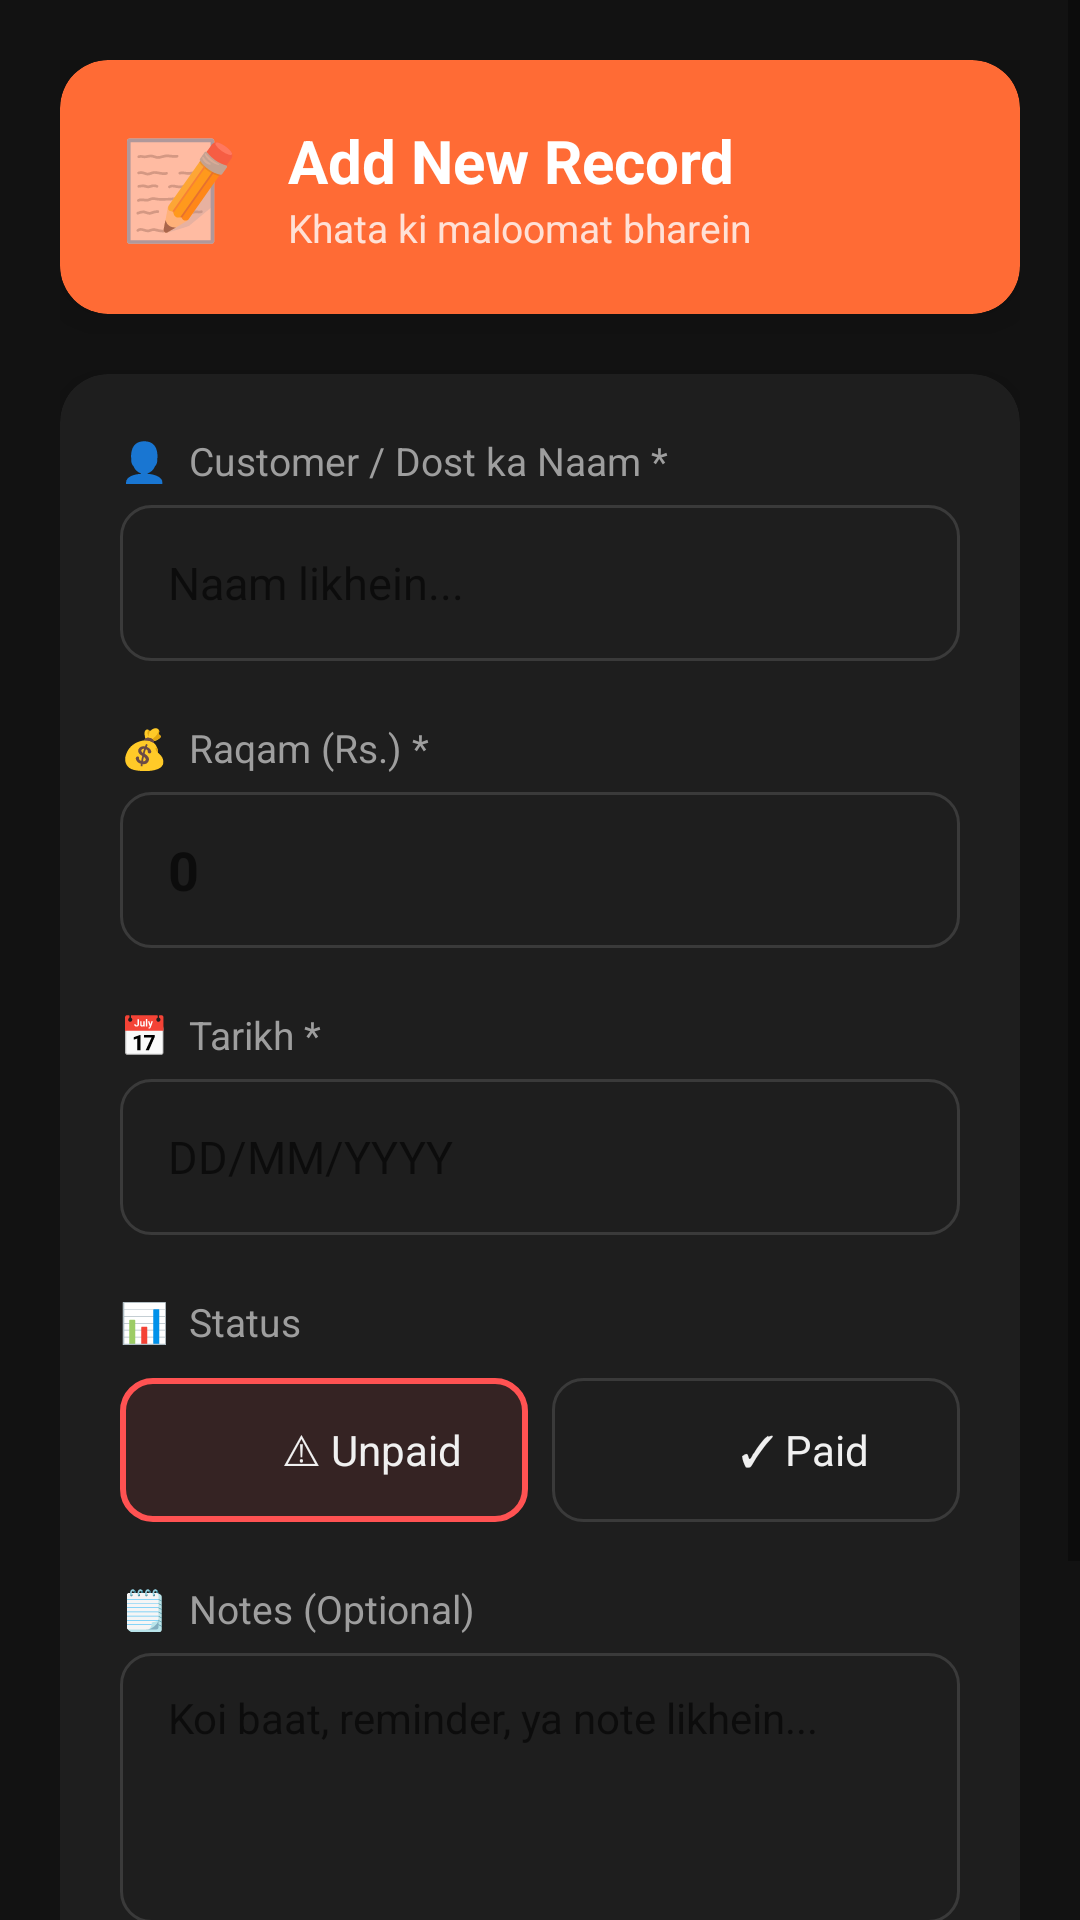

The Android layout XML behind this screen, and the referenced resources:
<!-- AndroidManifest.xml: application theme Theme.NiaziKhataSystem -->
<!-- res/layout/activity_add_edit_khata.xml -->
<?xml version="1.0" encoding="utf-8"?>
<ScrollView
    xmlns:android="http://schemas.android.com/apk/res/android"
    xmlns:app="http://schemas.android.com/apk/res-auto"
    android:layout_width="match_parent"
    android:layout_height="match_parent"
    android:background="@color/bg_dark"
    android:fillViewport="true">

    <LinearLayout
        android:layout_width="match_parent"
        android:layout_height="wrap_content"
        android:orientation="vertical"
        android:padding="20dp">

        
        <androidx.cardview.widget.CardView
            android:layout_width="match_parent"
            android:layout_height="wrap_content"
            android:layout_marginBottom="20dp"
            app:cardCornerRadius="16dp"
            app:cardBackgroundColor="@color/accent_orange"
            app:cardElevation="8dp">

            <LinearLayout
                android:layout_width="match_parent"
                android:layout_height="wrap_content"
                android:orientation="horizontal"
                android:padding="20dp"
                android:gravity="center_vertical">

                <TextView
                    android:layout_width="wrap_content"
                    android:layout_height="wrap_content"
                    android:text="📝"
                    android:textSize="32sp"
                    android:layout_marginEnd="16dp"/>

                <LinearLayout
                    android:layout_width="match_parent"
                    android:layout_height="wrap_content"
                    android:orientation="vertical">

                    <TextView
                        android:id="@+id/tvFormTitle"
                        android:layout_width="wrap_content"
                        android:layout_height="wrap_content"
                        android:text="Add New Record"
                        android:textColor="@color/white"
                        android:textSize="20sp"
                        android:textStyle="bold"/>

                    <TextView
                        android:layout_width="wrap_content"
                        android:layout_height="wrap_content"
                        android:text="Khata ki maloomat bharein"
                        android:textColor="#CCFFFFFF"
                        android:textSize="13sp"/>
                </LinearLayout>

            </LinearLayout>
        </androidx.cardview.widget.CardView>

        
        <androidx.cardview.widget.CardView
            android:layout_width="match_parent"
            android:layout_height="wrap_content"
            app:cardCornerRadius="16dp"
            app:cardBackgroundColor="@color/card_bg"
            app:cardElevation="4dp">

            <LinearLayout
                android:layout_width="match_parent"
                android:layout_height="wrap_content"
                android:orientation="vertical"
                android:padding="20dp">

                
                <TextView
                    android:layout_width="wrap_content"
                    android:layout_height="wrap_content"
                    android:text="👤  Customer / Dost ka Naam *"
                    android:textColor="@color/text_secondary"
                    android:textSize="13sp"
                    android:layout_marginBottom="6dp"/>

                <EditText
                    android:id="@+id/etCustomerName"
                    android:layout_width="match_parent"
                    android:layout_height="52dp"
                    android:hint="Naam likhein..."
                    android:hintTextColor="@color/text_hint"
                    android:textColor="@color/text_primary"
                    android:textSize="15sp"
                    android:background="@drawable/input_background"
                    android:paddingStart="16dp"
                    android:paddingEnd="16dp"
                    android:inputType="textPersonName|textCapWords"
                    android:singleLine="true"
                    android:layout_marginBottom="20dp"/>

                
                <TextView
                    android:layout_width="wrap_content"
                    android:layout_height="wrap_content"
                    android:text="💰  Raqam (Rs.) *"
                    android:textColor="@color/text_secondary"
                    android:textSize="13sp"
                    android:layout_marginBottom="6dp"/>

                <EditText
                    android:id="@+id/etAmount"
                    android:layout_width="match_parent"
                    android:layout_height="52dp"
                    android:hint="0"
                    android:hintTextColor="@color/text_hint"
                    android:textColor="@color/accent_orange"
                    android:textSize="18sp"
                    android:textStyle="bold"
                    android:background="@drawable/input_background"
                    android:paddingStart="16dp"
                    android:paddingEnd="16dp"
                    android:inputType="numberDecimal"
                    android:singleLine="true"
                    android:layout_marginBottom="20dp"/>

                
                <TextView
                    android:layout_width="wrap_content"
                    android:layout_height="wrap_content"
                    android:text="📅  Tarikh *"
                    android:textColor="@color/text_secondary"
                    android:textSize="13sp"
                    android:layout_marginBottom="6dp"/>

                <EditText
                    android:id="@+id/etDate"
                    android:layout_width="match_parent"
                    android:layout_height="52dp"
                    android:hint="DD/MM/YYYY"
                    android:hintTextColor="@color/text_hint"
                    android:textColor="@color/text_primary"
                    android:textSize="15sp"
                    android:background="@drawable/input_background"
                    android:paddingStart="16dp"
                    android:paddingEnd="16dp"
                    android:focusable="false"
                    android:clickable="true"
                    android:cursorVisible="false"
                    android:singleLine="true"
                    android:layout_marginBottom="20dp"/>

                
                <TextView
                    android:layout_width="wrap_content"
                    android:layout_height="wrap_content"
                    android:text="📊  Status"
                    android:textColor="@color/text_secondary"
                    android:textSize="13sp"
                    android:layout_marginBottom="10dp"/>

                <RadioGroup
                    android:id="@+id/rgStatus"
                    android:layout_width="match_parent"
                    android:layout_height="wrap_content"
                    android:orientation="horizontal"
                    android:layout_marginBottom="20dp">

                    <RadioButton
                        android:id="@+id/rbUnpaid"
                        android:layout_width="0dp"
                        android:layout_height="48dp"
                        android:layout_weight="1"
                        android:text="⚠ Unpaid"
                        android:textColor="@color/text_primary"
                        android:textSize="14sp"
                        android:background="@drawable/radio_bg_unpaid"
                        android:buttonTint="@android:color/transparent"
                        android:gravity="center"
                        android:layout_marginEnd="8dp"
                        android:checked="true"/>

                    <RadioButton
                        android:id="@+id/rbPaid"
                        android:layout_width="0dp"
                        android:layout_height="48dp"
                        android:layout_weight="1"
                        android:text="✓ Paid"
                        android:textColor="@color/text_primary"
                        android:textSize="14sp"
                        android:background="@drawable/radio_bg_paid"
                        android:buttonTint="@android:color/transparent"
                        android:gravity="center"/>

                </RadioGroup>

                
                <TextView
                    android:layout_width="wrap_content"
                    android:layout_height="wrap_content"
                    android:text="🗒  Notes (Optional)"
                    android:textColor="@color/text_secondary"
                    android:textSize="13sp"
                    android:layout_marginBottom="6dp"/>

                <EditText
                    android:id="@+id/etNotes"
                    android:layout_width="match_parent"
                    android:layout_height="90dp"
                    android:hint="Koi baat, reminder, ya note likhein..."
                    android:hintTextColor="@color/text_hint"
                    android:textColor="@color/text_primary"
                    android:textSize="14sp"
                    android:background="@drawable/input_background"
                    android:paddingStart="16dp"
                    android:paddingEnd="16dp"
                    android:paddingTop="12dp"
                    android:paddingBottom="12dp"
                    android:inputType="textMultiLine"
                    android:gravity="top"
                    android:layout_marginBottom="4dp"/>

            </LinearLayout>
        </androidx.cardview.widget.CardView>

        
        <LinearLayout
            android:layout_width="match_parent"
            android:layout_height="wrap_content"
            android:orientation="horizontal"
            android:layout_marginTop="20dp"
            android:weightSum="2">

            <Button
                android:id="@+id/btnCancel"
                android:layout_width="0dp"
                android:layout_height="52dp"
                android:layout_weight="1"
                android:text="Cancel"
                android:textSize="15sp"
                android:textColor="@color/text_secondary"
                android:background="@drawable/btn_secondary"
                android:layout_marginEnd="10dp"/>

            <Button
                android:id="@+id/btnSave"
                android:layout_width="0dp"
                android:layout_height="52dp"
                android:layout_weight="1"
                android:text="Save Record"
                android:textSize="15sp"
                android:textColor="@color/white"
                android:textStyle="bold"
                android:background="@drawable/btn_primary"/>

        </LinearLayout>

        
        <View
            android:layout_width="match_parent"
            android:layout_height="30dp"/>

    </LinearLayout>
</ScrollView>
<!-- resources referenced by this layout -->
<resources>
  <color name="accent_orange">#FF6B35</color>
  <color name="bg_dark">#121212</color>
  <color name="card_bg">#1E1E1E</color>
  <color name="text_hint">#555555</color>
  <color name="text_primary">#F0F0F0</color>
  <color name="text_secondary">#9E9E9E</color>
  <color name="white">#FFFFFF</color>
  <!-- drawable btn_primary (drawable) -->
  <?xml version="1.0" encoding="utf-8"?>
  <selector xmlns:android="http://schemas.android.com/apk/res/android">
      <item android:state_pressed="true">
          <shape android:shape="rectangle">
              <solid android:color="#E55A00"/>
              <corners android:radius="12dp"/>
          </shape>
      </item>
      <item>
          <shape android:shape="rectangle">
              <solid android:color="#FF6B35"/>
              <corners android:radius="12dp"/>
          </shape>
      </item>
  </selector>
  <!-- drawable btn_secondary (drawable) -->
  <?xml version="1.0" encoding="utf-8"?>
  <selector xmlns:android="http://schemas.android.com/apk/res/android">
      <item android:state_pressed="true">
          <shape android:shape="rectangle">
              <solid android:color="#333333"/>
              <corners android:radius="12dp"/>
          </shape>
      </item>
      <item>
          <shape android:shape="rectangle">
              <solid android:color="#2A2A2A"/>
              <stroke android:width="1dp" android:color="#444444"/>
              <corners android:radius="12dp"/>
          </shape>
      </item>
  </selector>
  <!-- drawable input_background (drawable) -->
  <?xml version="1.0" encoding="utf-8"?>
  <selector xmlns:android="http://schemas.android.com/apk/res/android">
      <item android:state_focused="true">
          <shape android:shape="rectangle">
              <solid android:color="#252525"/>
              <stroke android:width="2dp" android:color="#FF6B35"/>
              <corners android:radius="10dp"/>
          </shape>
      </item>
      <item>
          <shape android:shape="rectangle">
              <solid android:color="#1E1E1E"/>
              <stroke android:width="1dp" android:color="#3A3A3A"/>
              <corners android:radius="10dp"/>
          </shape>
      </item>
  </selector>
  <!-- drawable radio_bg_paid (drawable) -->
  <?xml version="1.0" encoding="utf-8"?>
  <selector xmlns:android="http://schemas.android.com/apk/res/android">
      <item android:state_checked="true">
          <shape android:shape="rectangle">
              <solid android:color="#1A4CAF50"/>
              <stroke android:width="2dp" android:color="#4CAF50"/>
              <corners android:radius="10dp"/>
          </shape>
      </item>
      <item>
          <shape android:shape="rectangle">
              <solid android:color="#1E1E1E"/>
              <stroke android:width="1dp" android:color="#3A3A3A"/>
              <corners android:radius="10dp"/>
          </shape>
      </item>
  </selector>
  <color name="accent_orange_dark">#E55A00</color>
  <color name="bg_surface">#1A1A1A</color>
  <style name="NiaziActionBarStyle" parent="Widget.AppCompat.ActionBar">
          <item name="background">@color/bg_surface</item>
          <item name="titleTextStyle">@style/NiaziActionBarTitleStyle</item>
      </style>
  <style name="NiaziActionBarTitleStyle" parent="TextAppearance.AppCompat.Widget.ActionBar.Title">
          <item name="android:textColor">@color/text_primary</item>
          <item name="android:textSize">18sp</item>
      </style>
</resources>
